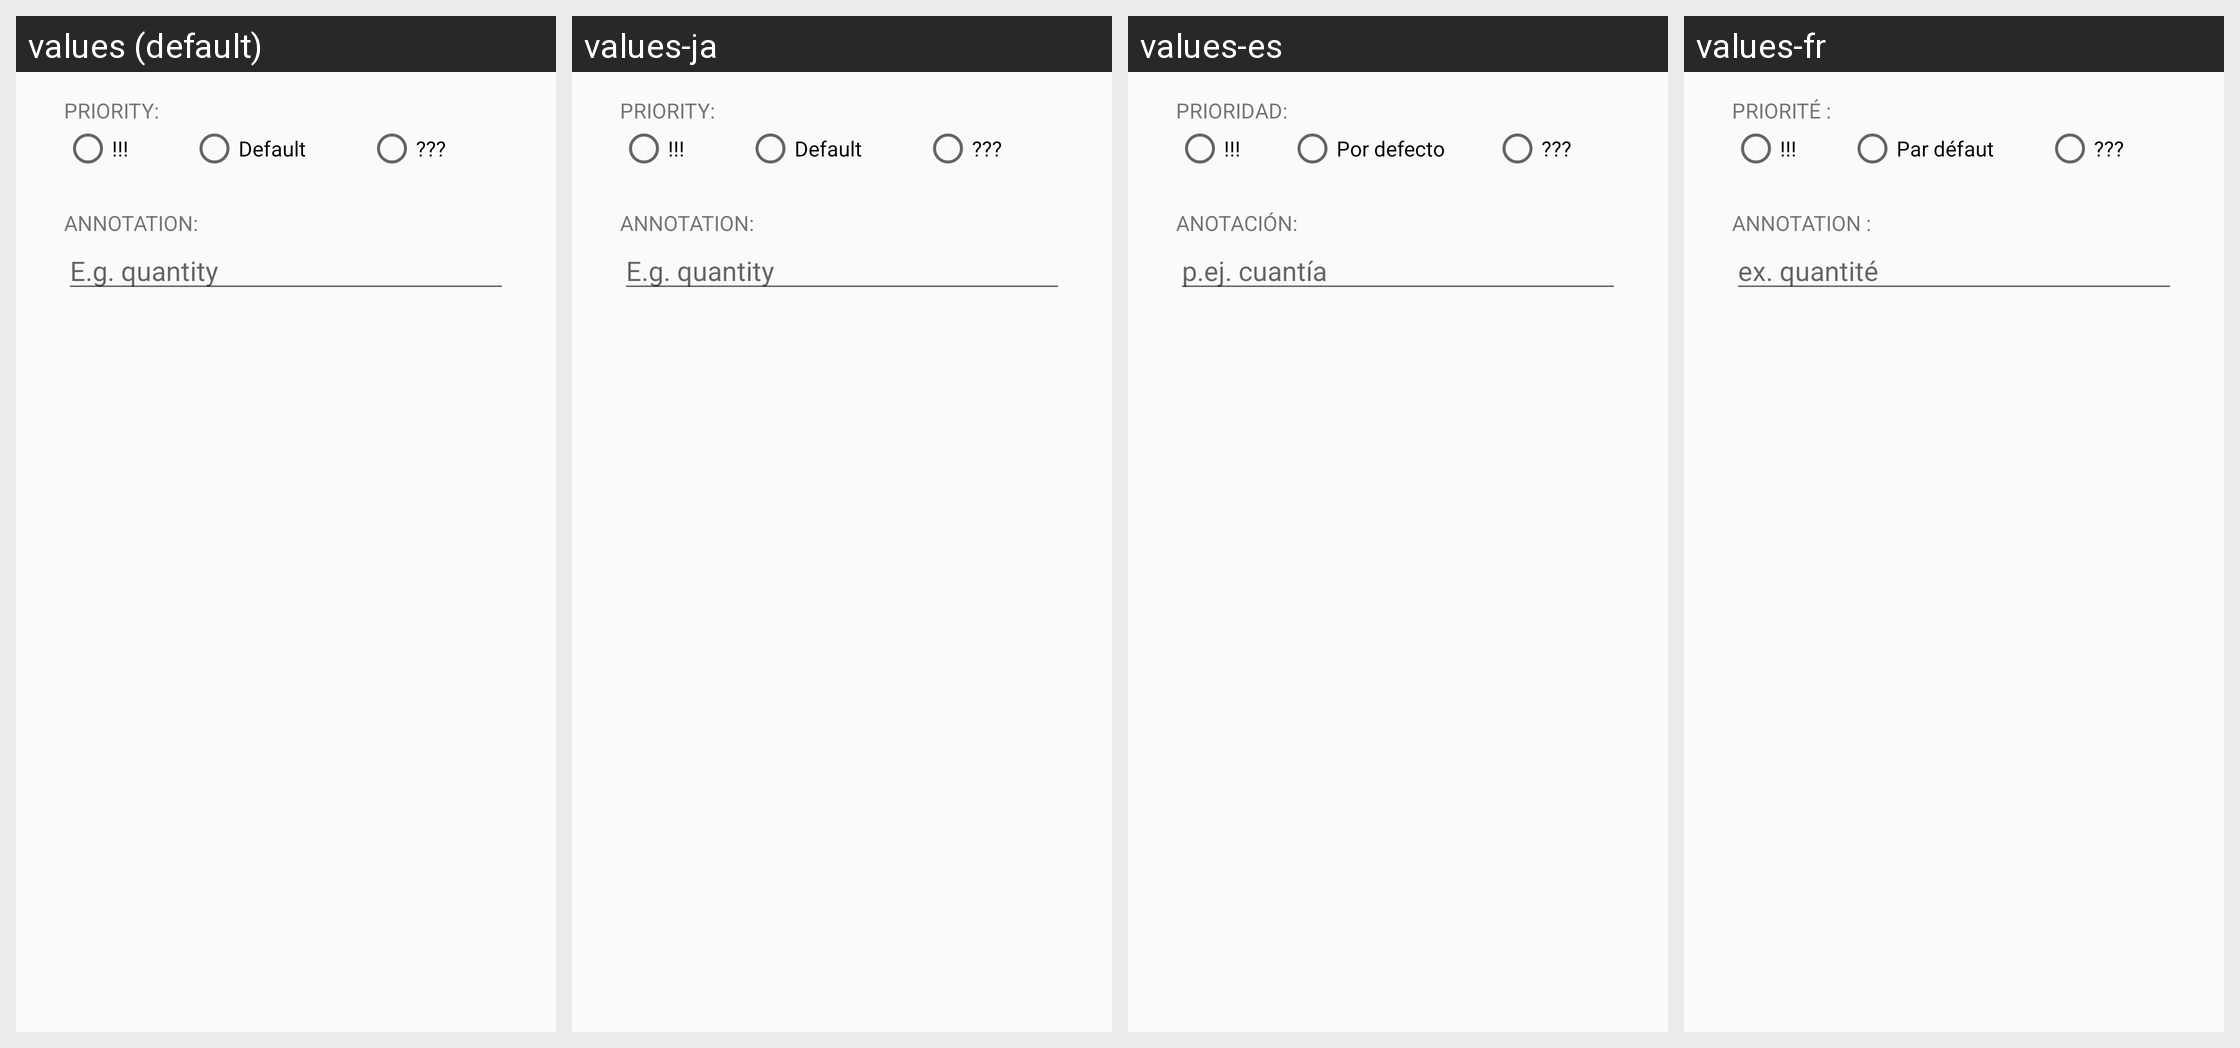

Locale-by-locale string values for the Android screen shown in this grid:
Android screen res/layout/dialog_edition.xml rendered under 4 locales, left to right: values (default), values-ja, values-es, values-fr. Device: Nexus 5 (rendered at 1080×1920; each locale shown at half size, 540×960, under a caption strip naming it); theme AppTheme.NoActionBar.
Other locales in the repository, not shown: values-de, values-fr-rCA.
Strings drawn on this screen, with the default value and each locale's value (text and hints the layout hard-codes, and strings that could not be matched under every locale, appear in the picture but are not listed):

list_edition_priority_label
  values: Priority:
  values-ja: Priority:  [not translated; the default value is used]
  values-es: Prioridad:
  values-fr: Priorité :

list_edition_priority_high_label
  values: !!!
  values-ja: !!!  [not translated; the default value is used]
  values-es: !!!  [not translated; the default value is used]
  values-fr: !!!  [not translated; the default value is used]

list_edition_priority_normal_label
  values: Default
  values-ja: Default  [not translated; the default value is used]
  values-es: Por defecto
  values-fr: Par défaut

list_edition_priority_low_label
  values: ???
  values-ja: ???  [not translated; the default value is used]
  values-es: ???  [not translated; the default value is used]
  values-fr: ???  [not translated; the default value is used]

list_edition_annotation_label
  values: Annotation:
  values-ja: Annotation:  [not translated; the default value is used]
  values-es: Anotación:
  values-fr: Annotation :

list_edition_annotation_hint
  values: E.g. quantity
  values-ja: E.g. quantity  [not translated; the default value is used]
  values-es: p.ej. cuantía
  values-fr: ex. quantité
